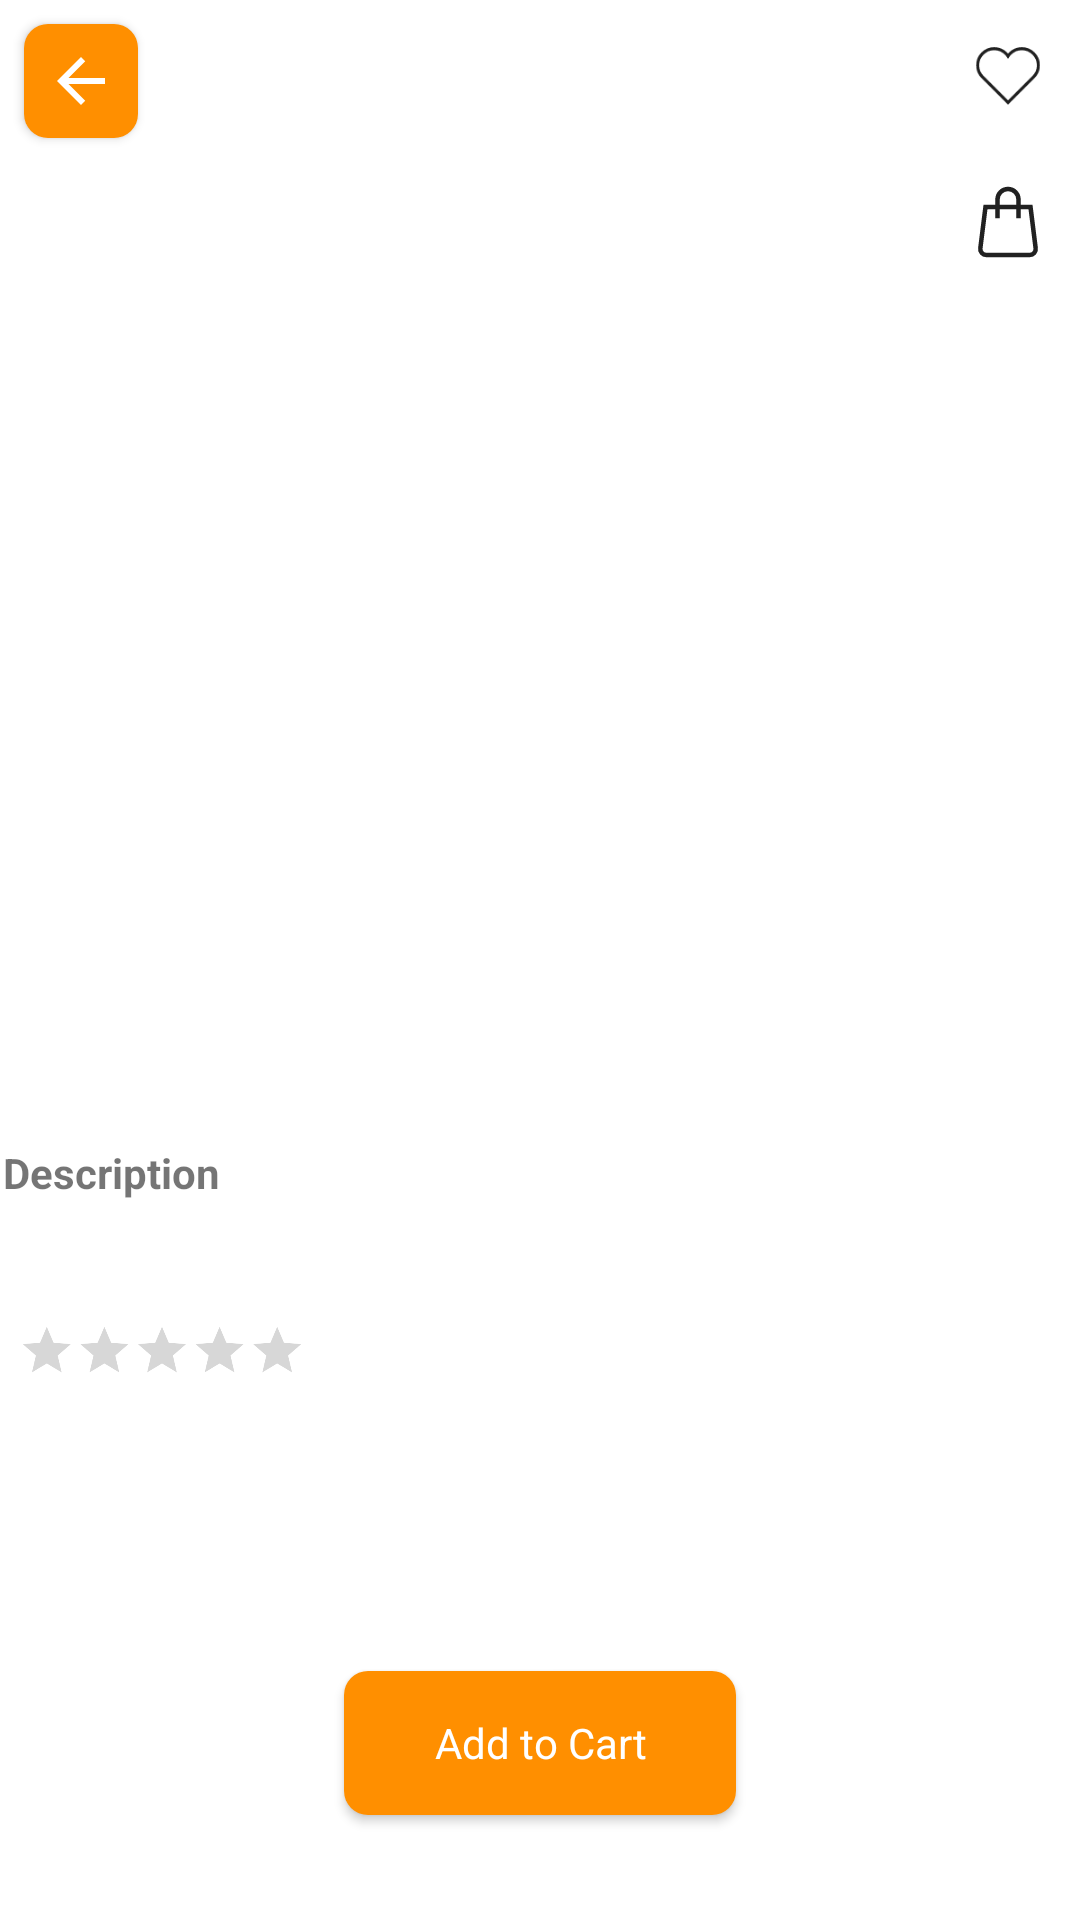

Reconstruct the res/layout file that produces this screen, plus the resources it refers to.
<!-- AndroidManifest.xml: activity theme Theme.Ecommerceapp.NoActionBar -->
<!-- res/layout/activity_product_details.xml -->
<?xml version="1.0" encoding="utf-8"?>
    
<ScrollView xmlns:android="http://schemas.android.com/apk/res/android"
    xmlns:app="http://schemas.android.com/apk/res-auto"
    android:id="@+id/cardView"
    android:layout_width="match_parent"
    android:layout_height="match_parent"
    android:layout_margin="1dp"
    app:cardBackgroundColor="@color/white"
    app:cardCornerRadius="6dp"
    android:fillViewport="false"
    android:measureAllChildren="false"
    android:scrollbars="vertical"
    >

    <RelativeLayout
        android:layout_width="wrap_content"
        android:layout_height="wrap_content">



        <androidx.recyclerview.widget.RecyclerView
            android:id="@+id/recyclerViewAllImages"
            android:layout_width="match_parent"
            android:layout_height="340dp"
            android:orientation="horizontal"
            android:padding="6dp" />

        <com.google.android.material.button.MaterialButton
            android:id="@+id/backButton"
            android:layout_marginTop="8dp"
            android:layout_marginStart="8dp"
            app:backgroundTint="@color/dark_orange"
            android:background="@drawable/ripple"
            android:insetLeft="0dp"
            android:insetTop="0dp"
            android:padding="0dp"
            android:insetRight="0dp"
            android:insetBottom="0dp"
            app:icon="@drawable/ic_back"
            app:iconGravity="textStart"
            app:iconPadding="0dp"
            android:layout_width="38dp"
            android:layout_height="38dp"
            android:layout_alignParentStart="true"
            android:layout_alignParentTop="true" />

        <CheckBox
            android:id="@+id/checkBoxFavorite"
            android:layout_width="wrap_content"
            android:layout_height="wrap_content"
            android:layout_alignParentTop="true"
            android:layout_alignParentEnd="true"
            android:layout_marginTop="1dp"
            android:layout_marginEnd="1dp"
            android:background="@drawable/shape_ring"
            android:button="@drawable/selector_favorites"
            android:scaleX="0.9"
            android:scaleY="0.9"
            app:useMaterialThemeColors="false" />

        <CheckBox
            android:id="@+id/checkBoxCart"
            android:layout_width="wrap_content"
            android:layout_height="wrap_content"
            android:layout_below="@id/checkBoxFavorite"
            android:layout_alignParentEnd="true"
            android:layout_marginTop="1dp"
            android:layout_marginEnd="1dp"
            android:background="@drawable/shape_ring"
            android:button="@drawable/selector_cart"
            android:scaleX="1"
            android:scaleY="1"
            app:useMaterialThemeColors="false" />

        <TextView
            android:id="@+id/textViewProductName"
            android:layout_width="match_parent"
            android:layout_height="wrap_content"
            android:layout_below="@id/recyclerViewAllImages"
            android:layout_marginTop="6dp"
            android:fontFamily="sans-serif"
            android:lines="2"
            android:maxLines="2"
            android:paddingStart="1dp"
            android:paddingEnd="1dp"
            android:textAlignment="center"
            android:textColor="@color/black"
            android:textSize="14sp"
            android:textStyle="bold" />

        
        
        <TextView
            android:id="@+id/textDescription"
            android:layout_width="match_parent"
            android:layout_height="wrap_content"
            android:layout_below="@id/textViewProductName"
            android:paddingStart="1dp"
            android:paddingEnd="1dp"
            android:text="@string/description"
            android:textStyle="bold" />

        <TextView
            android:id="@+id/textViewProductDescription"
            android:layout_width="match_parent"
            android:layout_height="wrap_content"
            android:layout_below="@id/textDescription"
            android:layout_marginTop="6dp"
            android:layout_marginBottom="6dp"
            android:drawablePadding="2dp"
            android:fontFamily="sans-serif"
            android:paddingStart="1dp"
            android:paddingEnd="1dp"
            android:textSize="12sp" />


        <RatingBar
            android:id="@+id/ratingBar"
            android:layout_width="wrap_content"
            android:layout_height="wrap_content"
            android:layout_below="@id/textViewProductDescription"
            android:layout_alignParentStart="true"
            android:layout_marginTop="6dp"
            android:clickable="false"
            android:contextClickable="false"
            android:insetTop="0dp"
            android:insetBottom="0dp"
            android:isIndicator="true"
            android:progressTint="@color/orange"
            android:scaleX="0.4"
            android:scaleY="0.4"
            android:stepSize="0.2"
            android:transformPivotX="10dp"
            android:transformPivotY="10dp">

        </RatingBar>

        <TextView
            android:id="@+id/textViewProductFeatures"
            android:layout_width="match_parent"
            android:layout_height="wrap_content"

            android:layout_below="@id/ratingBar"

            android:layout_marginTop="6dp"
            android:layout_marginBottom="6dp"
            android:drawablePadding="2dp"
            android:fontFamily="sans-serif"
            android:paddingStart="1dp"
            android:paddingEnd="1dp"
            android:textSize="12sp" />

        <TextView
            android:id="@+id/textViewProductPrice"
            android:layout_width="match_parent"
            android:layout_height="wrap_content"
            android:layout_below="@id/textViewProductFeatures"
            android:layout_marginTop="6dp"

            android:layout_marginBottom="6dp"
            android:drawablePadding="2dp"
            android:fontFamily="sans-serif"
            android:paddingStart="1dp"
            android:paddingEnd="1dp"
            android:textAlignment="center"
            android:textColor="@color/green"
            android:textSize="14sp" />

        <androidx.appcompat.widget.AppCompatButton
            android:id="@+id/buttonAddToShopping"
            android:layout_width="wrap_content"
            android:layout_height="wrap_content"
            android:layout_below="@id/textViewProductPrice"
            android:layout_centerHorizontal="true"
            android:layout_gravity="center"
            android:layout_marginTop="6dp"
            android:layout_marginBottom="6dp"
            android:background="@drawable/ripple"
            android:backgroundTint="@color/dark_orange"
            android:fontFamily="sans-serif"
            android:paddingLeft="30dp"
            android:paddingTop="-55dp"
            android:paddingRight="30dp"
            android:paddingBottom="-30dp"
            android:text="@string/add_to_chart"
            android:textAllCaps="false"
            android:textColor="@color/white" />
    </RelativeLayout>
</ScrollView>
<!-- resources referenced by this layout -->
<resources>
  <color name="black">#000000</color>
  <color name="dark_orange">#ff8f00</color>
  <color name="green">#9ccc65</color>
  <color name="orange">#ffa726</color>
  <color name="white">#ffffff</color>
  <!-- drawable ic_back (drawable) -->
  <vector android:autoMirrored="true" android:height="24dp"
      android:tint="#ffff" android:viewportHeight="24"
      android:viewportWidth="24" android:width="24dp" xmlns:android="http://schemas.android.com/apk/res/android">
      <path android:fillColor="@android:color/white" android:pathData="M20,11H7.83l5.59,-5.59L12,4l-8,8 8,8 1.41,-1.41L7.83,13H20v-2z"/>
  </vector>
  <!-- drawable ripple (drawable) -->
  <?xml version="1.0" encoding="utf-8"?>
  <ripple xmlns:android="http://schemas.android.com/apk/res/android"
      android:color="?android:attr/colorControlHighlight">
      <item android:id="@android:id/mask">
          <shape android:shape="rectangle">
              <solid android:color="@color/purple_200" />
              <corners android:radius="8dp" />
          </shape>
      </item>
      <item android:drawable="@drawable/rounded_shape" />
  </ripple>
  <!-- drawable selector_cart (drawable) -->
  <?xml version="1.0" encoding="utf-8"?>
  <selector xmlns:android="http://schemas.android.com/apk/res/android">
      <item android:drawable="@drawable/ic_cart"
          android:state_checked="false"
          />
      <item android:drawable="@drawable/ic_cart_filled"
              android:state_checked="true"
          />
  </selector>
  <!-- drawable selector_favorites (drawable) -->
  <?xml version="1.0" encoding="utf-8"?>
  <selector xmlns:android="http://schemas.android.com/apk/res/android">
  
      <item
          android:drawable="@drawable/ic_favorite_outlined"
          android:state_checked="false" />
  
      <item
          android:drawable="@drawable/ic_favorite_filled"
          android:state_checked="true" />
  
      <item android:drawable="@drawable/ic_favorite_outlined" />
  
  </selector>
  <!-- drawable shape_ring (drawable) -->
  <?xml version="1.0" encoding="utf-8"?>
  <shape xmlns:android="http://schemas.android.com/apk/res/android"
      android:shape="oval"
      >
      <solid
          android:color="@color/tranparent_white"/>
  </shape>
  <string name="add_to_chart">Add to Cart</string>
  <string name="description">Description</string>
  <style name="Theme.Ecommerceapp.NoActionBar">
          <item name="windowActionBar">false</item>
          <item name="windowNoTitle">true</item>
          <item name="android:statusBarColor">@color/black</item>
      </style>
  <color name="purple_200">#FFBB86FC</color>
  <!-- drawable rounded_shape (drawable) -->
  <?xml version="1.0" encoding="utf-8"?>
  <shape
      xmlns:android="http://schemas.android.com/apk/res/android"
      android:shape="rectangle"   >
      <solid
          android:color="@color/purple_200" >
      </solid>
      <corners
          android:radius="8dp"   >
      </corners>
  </shape>
  <!-- drawable ic_cart_filled (drawable) -->
  <vector xmlns:android="http://schemas.android.com/apk/res/android"
      android:width="24dp"
      android:height="24dp"
      android:viewportWidth="48"
      android:viewportHeight="48">
    <path
        android:pathData="M43.236,40.207 L39.991,15.868A1,1 0,0 0,39 15H9a1,1 0,0 0,-0.991 0.868L4.764,40.207A6,6 0,0 0,10.711 47H37.289a6,6 0,0 0,5.947 -6.793Z"
        android:fillColor="#aed581"/>
    <path
        android:pathData="M18,9A6,6 0,0 1,30 9v4h2V9A8,8 0,0 0,16 9v4h2Z"
        android:fillColor="#aed581"/>
  </vector>
  <!-- drawable ic_favorite_filled (drawable) -->
  <vector xmlns:android="http://schemas.android.com/apk/res/android"
      android:width="24dp"
      android:height="24dp"
      android:viewportWidth="48"
      android:viewportHeight="48">
    <path
        android:pathData="M43.192,6.808a13.016,13.016 0,0 0,-18.385 0Q24.386,7.23 24,7.7c-0.257,-0.311 -0.526,-0.606 -0.808,-0.888A13,13 0,0 0,4.807 25.192L23.292,43.677a1,1 0,0 0,1.414 0L43.191,25.192A13.012,13.012 0,0 0,43.192 6.808Z"
        android:fillColor="#FA6051"/>
  </vector>
  <color name="tranparent_white">#55ffffff</color>
</resources>
